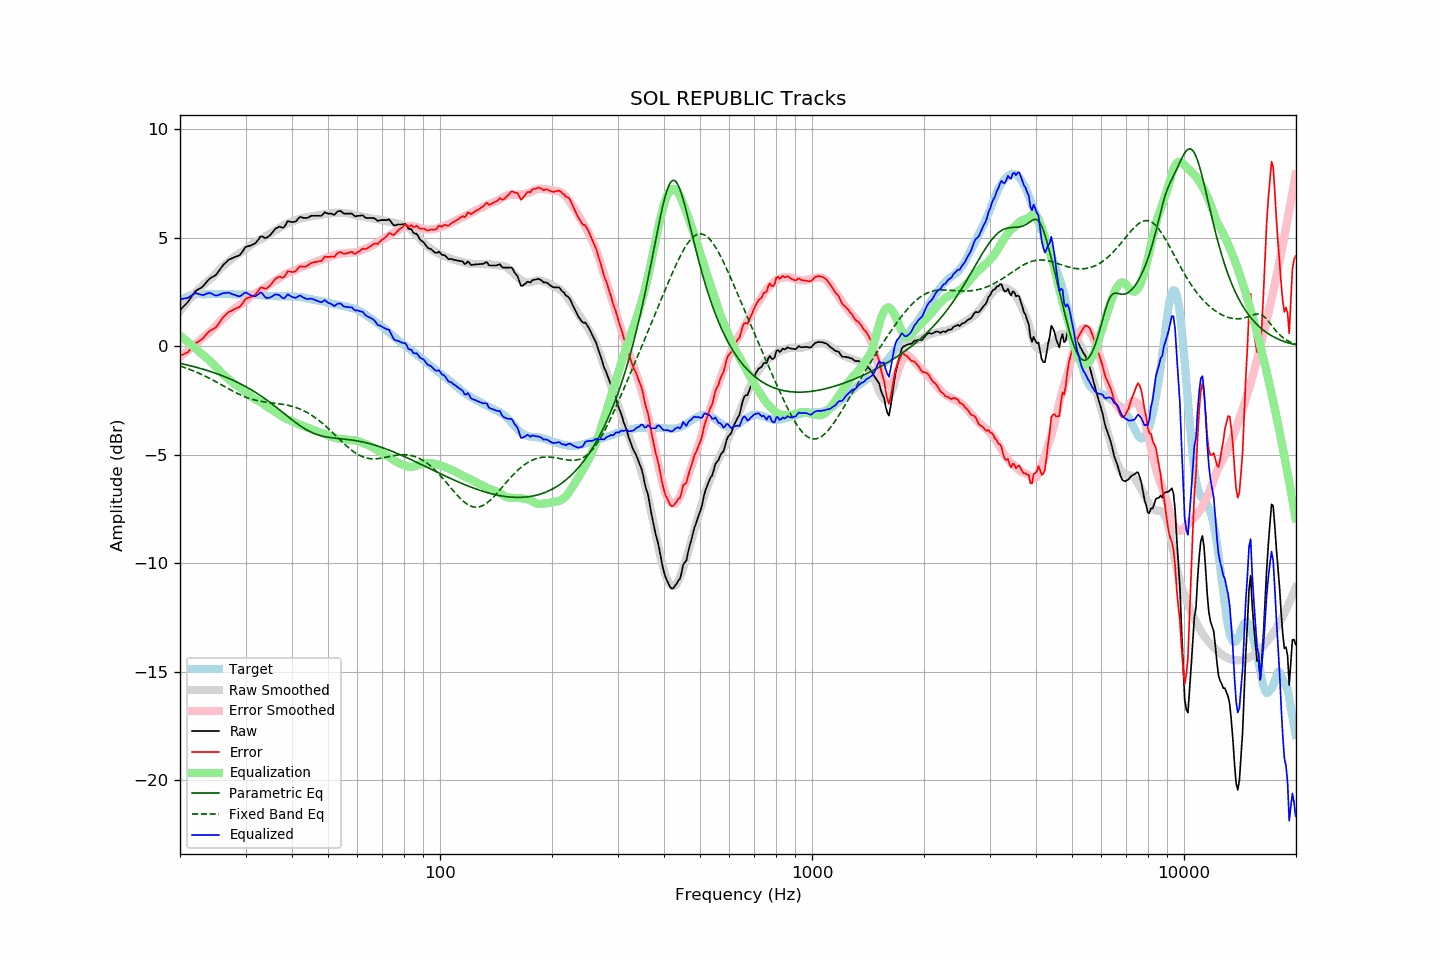

Values plotted in this chart, from the file beside it:
frequency, raw, error, smoothed, error_smoothed, equalization, parametric_eq, fixed_band_eq, equalized_raw, equalized_smoothed, target
20.00, 1.67, -0.43, 1.63, -0.49, 0.49, -0.78, -0.91, 2.16, 2.13, 2.10
20.20, 1.75, -0.40, 1.73, -0.43, 0.43, -0.80, -0.93, 2.18, 2.16, 2.15
20.40, 1.82, -0.38, 1.82, -0.37, 0.37, -0.82, -0.96, 2.19, 2.20, 2.20
20.61, 1.89, -0.33, 1.92, -0.31, 0.31, -0.83, -0.98, 2.21, 2.23, 2.22
20.81, 1.97, -0.31, 2.01, -0.25, 0.25, -0.85, -1.01, 2.22, 2.26, 2.27
21.02, 2.05, -0.27, 2.09, -0.19, 0.19, -0.87, -1.04, 2.24, 2.29, 2.31
21.23, 2.16, -0.18, 2.18, -0.13, 0.13, -0.89, -1.06, 2.29, 2.31, 2.33
21.44, 2.27, -0.09, 2.26, -0.07, 0.07, -0.91, -1.09, 2.34, 2.33, 2.35
21.66, 2.37, 0.00, 2.35, -0.01, 0.01, -0.93, -1.12, 2.38, 2.35, 2.37
21.87, 2.49, 0.11, 2.43, 0.06, -0.06, -0.94, -1.15, 2.43, 2.37, 2.38
22.09, 2.57, 0.17, 2.51, 0.12, -0.12, -0.96, -1.18, 2.45, 2.39, 2.40
22.31, 2.61, 0.20, 2.58, 0.18, -0.18, -0.98, -1.22, 2.43, 2.40, 2.41
22.54, 2.66, 0.25, 2.66, 0.25, -0.25, -1.01, -1.25, 2.40, 2.41, 2.41
22.76, 2.70, 0.29, 2.73, 0.32, -0.32, -1.03, -1.28, 2.38, 2.41, 2.41
22.99, 2.75, 0.35, 2.80, 0.38, -0.38, -1.05, -1.32, 2.36, 2.41, 2.40
23.22, 2.83, 0.43, 2.86, 0.45, -0.45, -1.07, -1.35, 2.38, 2.41, 2.40
23.45, 2.92, 0.52, 2.92, 0.51, -0.51, -1.09, -1.39, 2.41, 2.41, 2.40
23.69, 3.00, 0.60, 2.98, 0.57, -0.57, -1.12, -1.42, 2.44, 2.41, 2.41
23.92, 3.09, 0.68, 3.04, 0.63, -0.63, -1.14, -1.46, 2.46, 2.41, 2.41
24.16, 3.15, 0.73, 3.11, 0.70, -0.70, -1.16, -1.50, 2.45, 2.41, 2.41
24.40, 3.19, 0.76, 3.18, 0.77, -0.77, -1.19, -1.54, 2.42, 2.41, 2.42
24.65, 3.23, 0.81, 3.26, 0.85, -0.85, -1.21, -1.58, 2.38, 2.41, 2.41
24.89, 3.27, 0.86, 3.34, 0.93, -0.93, -1.24, -1.62, 2.34, 2.41, 2.41
25.14, 3.35, 0.94, 3.42, 1.01, -1.01, -1.27, -1.66, 2.34, 2.41, 2.41
25.39, 3.46, 1.04, 3.50, 1.08, -1.08, -1.29, -1.70, 2.37, 2.41, 2.42
25.65, 3.56, 1.14, 3.58, 1.16, -1.16, -1.32, -1.74, 2.39, 2.41, 2.42
25.91, 3.66, 1.26, 3.65, 1.24, -1.24, -1.35, -1.78, 2.43, 2.41, 2.41
26.16, 3.76, 1.35, 3.72, 1.31, -1.31, -1.38, -1.82, 2.45, 2.41, 2.41
26.43, 3.82, 1.42, 3.78, 1.37, -1.37, -1.41, -1.87, 2.45, 2.41, 2.40
26.69, 3.90, 1.49, 3.84, 1.44, -1.44, -1.44, -1.91, 2.46, 2.41, 2.40
26.96, 3.98, 1.56, 3.90, 1.50, -1.50, -1.47, -1.95, 2.48, 2.40, 2.41
27.23, 4.02, 1.60, 3.96, 1.56, -1.56, -1.50, -1.99, 2.45, 2.40, 2.41
27.50, 4.05, 1.64, 4.03, 1.62, -1.62, -1.53, -2.03, 2.42, 2.40, 2.41
27.77, 4.08, 1.68, 4.08, 1.69, -1.69, -1.57, -2.07, 2.39, 2.40, 2.40
28.05, 4.12, 1.72, 4.14, 1.74, -1.74, -1.60, -2.11, 2.37, 2.40, 2.40
28.33, 4.14, 1.75, 4.19, 1.80, -1.80, -1.63, -2.15, 2.34, 2.39, 2.38
28.62, 4.17, 1.78, 4.24, 1.85, -1.85, -1.67, -2.18, 2.32, 2.39, 2.38
28.90, 4.20, 1.81, 4.29, 1.89, -1.89, -1.71, -2.22, 2.30, 2.39, 2.39
29.19, 4.28, 1.90, 4.33, 1.94, -1.94, -1.74, -2.25, 2.33, 2.39, 2.38
29.48, 4.39, 1.99, 4.38, 1.99, -1.99, -1.78, -2.28, 2.40, 2.39, 2.40
29.78, 4.50, 2.11, 4.43, 2.04, -2.04, -1.82, -2.32, 2.45, 2.39, 2.39
30.08, 4.58, 2.19, 4.49, 2.10, -2.10, -1.86, -2.35, 2.48, 2.38, 2.39
30.38, 4.61, 2.22, 4.55, 2.17, -2.17, -1.90, -2.37, 2.44, 2.38, 2.38
30.68, 4.63, 2.25, 4.61, 2.24, -2.24, -1.95, -2.40, 2.39, 2.38, 2.38
30.99, 4.65, 2.27, 4.67, 2.30, -2.30, -1.99, -2.42, 2.35, 2.38, 2.38
31.30, 4.69, 2.31, 4.73, 2.35, -2.35, -2.03, -2.45, 2.33, 2.38, 2.37
31.61, 4.72, 2.34, 4.78, 2.40, -2.40, -2.08, -2.47, 2.31, 2.37, 2.37
31.93, 4.76, 2.39, 4.82, 2.45, -2.45, -2.12, -2.49, 2.31, 2.37, 2.37
32.24, 4.85, 2.49, 4.85, 2.49, -2.49, -2.17, -2.50, 2.36, 2.36, 2.36
32.57, 4.95, 2.58, 4.89, 2.53, -2.53, -2.22, -2.52, 2.42, 2.36, 2.36
32.89, 5.06, 2.70, 4.92, 2.57, -2.57, -2.27, -2.53, 2.49, 2.35, 2.36
33.22, 5.07, 2.72, 4.96, 2.61, -2.61, -2.32, -2.55, 2.45, 2.35, 2.35
33.55, 5.03, 2.68, 5.01, 2.66, -2.66, -2.37, -2.56, 2.36, 2.34, 2.34
33.89, 4.99, 2.65, 5.06, 2.72, -2.72, -2.42, -2.57, 2.26, 2.34, 2.33
34.23, 5.01, 2.67, 5.11, 2.78, -2.78, -2.48, -2.58, 2.23, 2.33, 2.34
34.57, 5.07, 2.74, 5.15, 2.83, -2.83, -2.53, -2.59, 2.24, 2.33, 2.32
34.92, 5.12, 2.79, 5.19, 2.87, -2.87, -2.59, -2.60, 2.25, 2.32, 2.32
35.27, 5.20, 2.89, 5.23, 2.91, -2.91, -2.64, -2.60, 2.29, 2.32, 2.32
35.62, 5.30, 2.98, 5.28, 2.96, -2.96, -2.70, -2.61, 2.33, 2.32, 2.31
35.97, 5.40, 3.09, 5.32, 3.01, -3.01, -2.76, -2.62, 2.39, 2.31, 2.31
... 635 more rows
